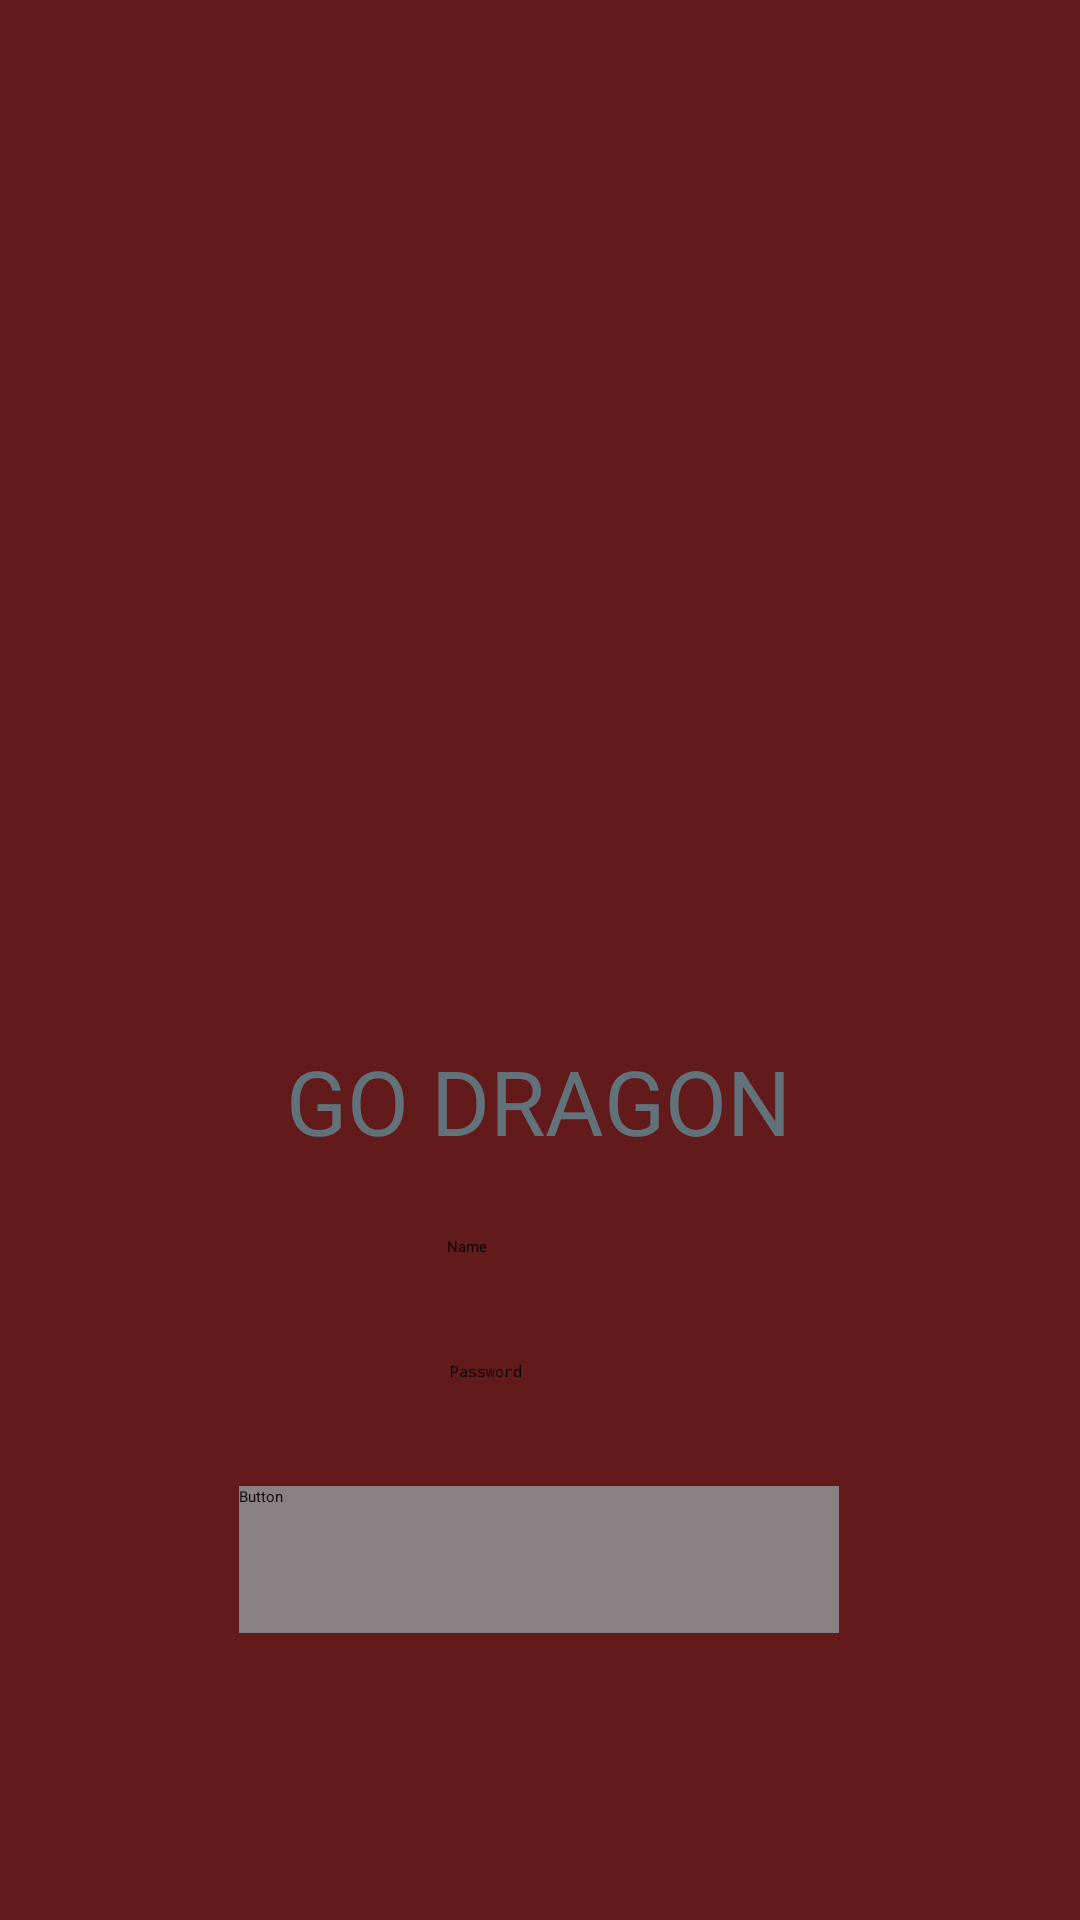

This screen was rendered from an Android layout file. Write that file and the resources it references.
<!-- AndroidManifest.xml: application theme Theme.HelloWorld -->
<!-- res/layout/activity_main.xml -->
<?xml version="1.0" encoding="utf-8"?>
<android.support.constraint.ConstraintLayout xmlns:android="http://schemas.android.com/apk/res/android"
    xmlns:app="http://schemas.android.com/apk/res-auto"
    xmlns:tools="http://schemas.android.com/tools"
    android:layout_width="match_parent"
    android:layout_height="match_parent"
    android:background="#631A1A"
    tools:context=".MainActivity">


    <TextView
        android:id="@+id/textView"
        android:layout_width="wrap_content"
        android:layout_height="wrap_content"
        android:text="Go Dragon"
        android:textAllCaps="true"
        android:textColor="@color/colorAccent"
        android:textSize="30sp"
        app:layout_constraintBottom_toBottomOf="parent"
        app:layout_constraintEnd_toEndOf="parent"
        app:layout_constraintHorizontal_bias="0.497"
        app:layout_constraintStart_toStartOf="parent"
        app:layout_constraintTop_toTopOf="parent"
        app:layout_constraintVertical_bias="0.578" />

    <EditText
        android:id="@+id/editTextTextPersonName"
        android:layout_width="wrap_content"
        android:layout_height="wrap_content"
        android:ems="10"
        android:hint="Name"
        android:inputType="textPersonName"
        app:layout_constraintBottom_toBottomOf="parent"
        app:layout_constraintEnd_toEndOf="parent"
        app:layout_constraintHorizontal_bias="0.497"
        app:layout_constraintStart_toStartOf="parent"
        app:layout_constraintTop_toTopOf="parent"
        app:layout_constraintVertical_bias="0.651" />

    <Button
        android:id="@+id/btn_login"
        android:layout_width="200dp"
        android:layout_height="49dp"
        android:background="#888083"
        android:text="Button"
        android:textColor="#070505"
        app:layout_constraintBottom_toBottomOf="parent"
        app:layout_constraintEnd_toEndOf="parent"
        app:layout_constraintHorizontal_bias="0.497"
        app:layout_constraintStart_toStartOf="parent"
        app:layout_constraintTop_toTopOf="parent"
        app:layout_constraintVertical_bias="0.838" />

    <ImageView
        android:id="@+id/imageView"
        android:layout_width="208dp"
        android:layout_height="247dp"
        app:layout_constraintBottom_toBottomOf="parent"
        app:layout_constraintEnd_toEndOf="parent"
        app:layout_constraintHorizontal_bias="0.517"
        app:layout_constraintStart_toStartOf="parent"
        app:layout_constraintTop_toTopOf="parent"
        app:layout_constraintVertical_bias="0.142"
        app:srcCompat="@drawable/dragon" />

    <EditText
        android:id="@+id/pass"
        android:layout_width="wrap_content"
        android:layout_height="wrap_content"
        android:ems="10"
        android:hint="Password"
        android:inputType="textPassword"
        app:layout_constraintBottom_toTopOf="@+id/btn_login"
        app:layout_constraintEnd_toEndOf="parent"
        app:layout_constraintStart_toStartOf="parent"
        app:layout_constraintTop_toBottomOf="@+id/editTextTextPersonName" />
</android.support.constraint.ConstraintLayout>
<!-- resources referenced by this layout -->
<resources>
  <color name="colorAccent">#62727b</color>
  <!-- drawable dragon: webp bitmap (drawable, 5978 bytes) -->
</resources>
